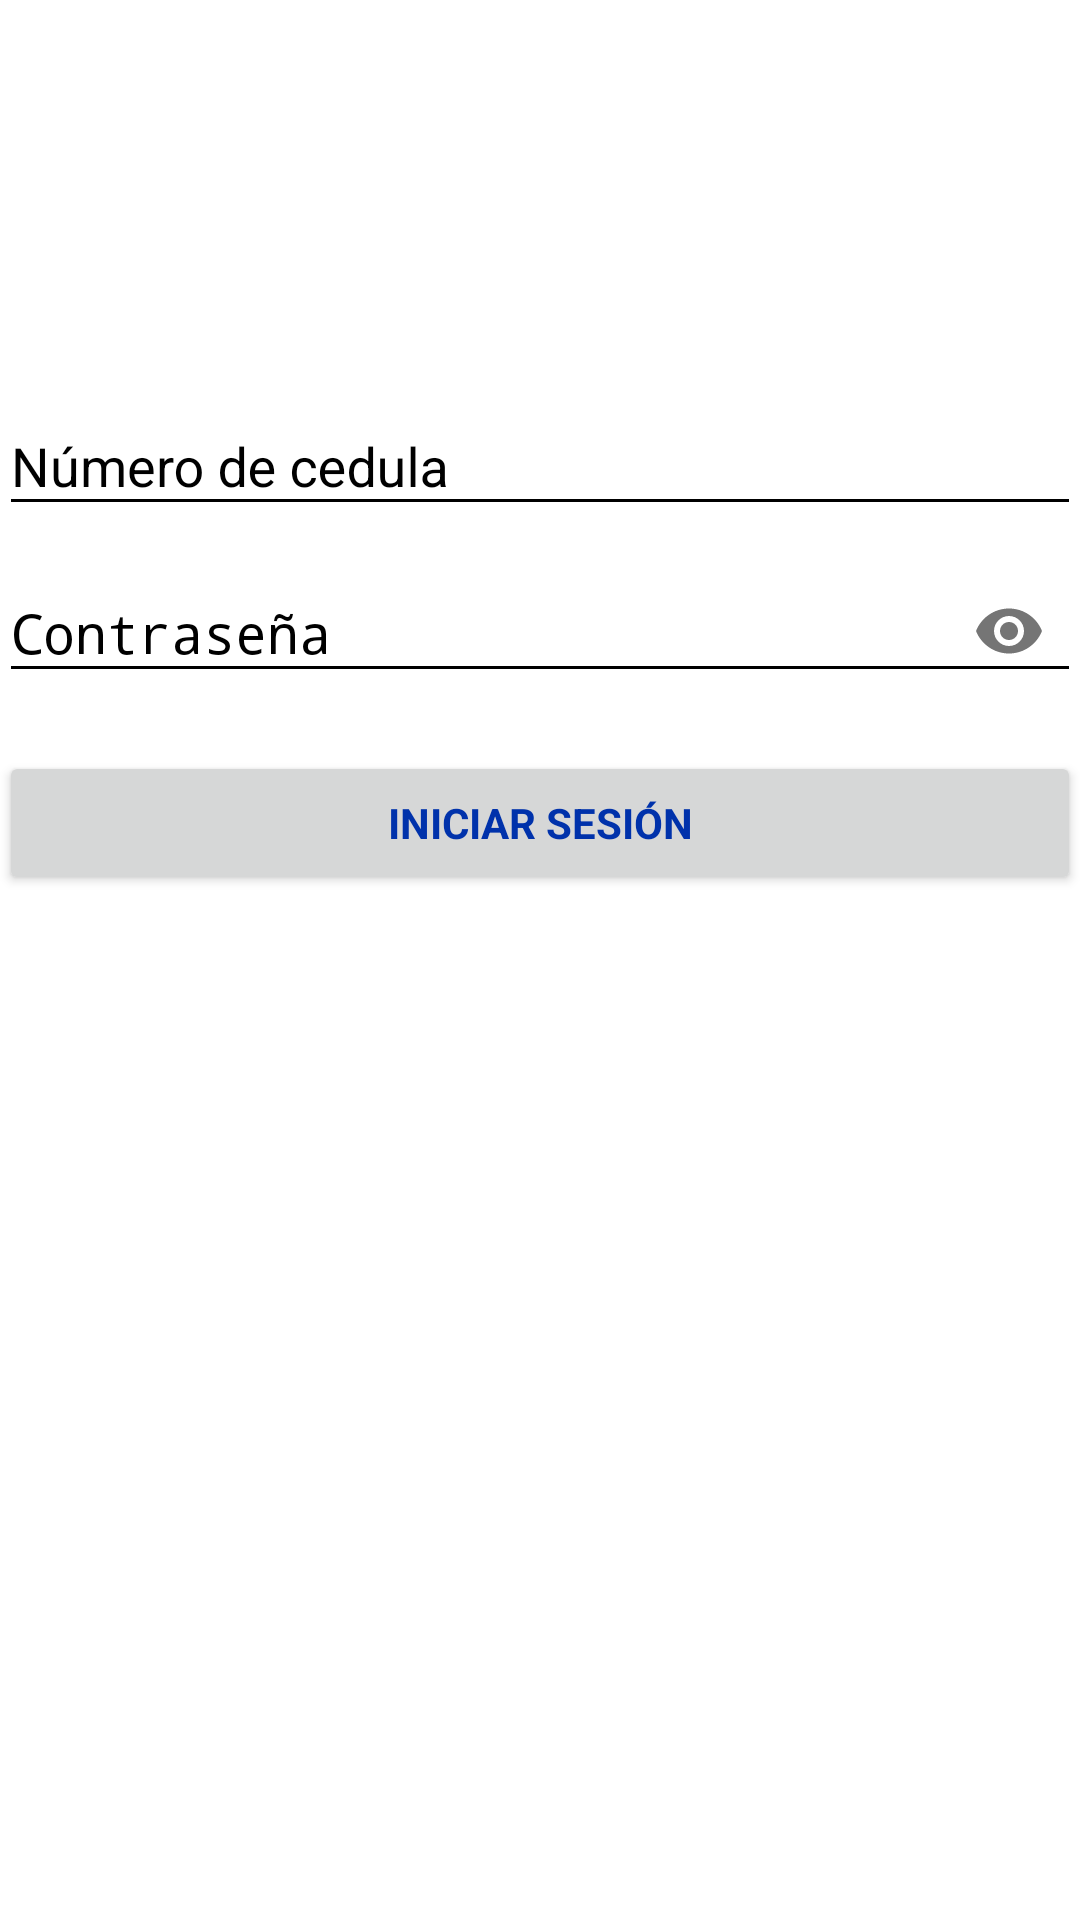

Android layout source for this screen:
<!-- AndroidManifest.xml: application theme AppTheme -->
<!-- res/layout/activity_login.xml -->
<LinearLayout xmlns:android="http://schemas.android.com/apk/res/android"
    xmlns:app="http://schemas.android.com/apk/res-auto"
    xmlns:tools="http://schemas.android.com/tools"
    android:layout_width="match_parent"
    android:layout_height="match_parent"
    android:background="@android:color/white"
    android:gravity="center_horizontal"
    android:orientation="vertical"
    android:paddingBottom="@dimen/activity_vertical_margin"
    android:paddingLeft="@dimen/activity_horizontal_margin"
    android:paddingRight="@dimen/activity_horizontal_margin"
    android:paddingTop="@dimen/activity_vertical_margin"
    tools:context=".ui.LoginActivity">

    

    <ProgressBar
        android:id="@+id/login_progress"
        style="?android:attr/progressBarStyleLarge"
        android:layout_width="wrap_content"
        android:layout_height="wrap_content"
        android:layout_marginBottom="8dp"
        android:visibility="gone" />

    <ImageView
        android:id="@+id/image_logo"
        android:layout_width="wrap_content"
        android:layout_height="99dp"
        android:layout_marginBottom="16dp"
        android:layout_marginTop="8dp"
        app:srcCompat="@mipmap/cantv_logo" />

    <ScrollView
        android:id="@+id/login_form"
        android:layout_width="match_parent"
        android:layout_height="match_parent">

        <LinearLayout
            android:id="@+id/email_login_form"
            android:layout_width="match_parent"
            android:layout_height="wrap_content"
            android:orientation="vertical">


            <android.support.design.widget.TextInputLayout
                android:id="@+id/float_label_user_id"
                android:layout_width="match_parent"
                android:layout_height="wrap_content"
                android:theme="@style/LoginTextField">


                <EditText
                    android:id="@+id/user_id"
                    android:layout_width="match_parent"
                    android:layout_height="wrap_content"
                    android:hint="@string/prompt_user_id"
                    android:inputType="number"
                    android:maxLength="10"
                    android:maxLines="1"
                    android:textColor="@android:color/black"
                    android:textColorHint="@android:color/black" />

            </android.support.design.widget.TextInputLayout>

            <android.support.design.widget.TextInputLayout
                android:id="@+id/float_label_password"
                android:layout_width="match_parent"
                android:layout_height="wrap_content"
                android:theme="@style/LoginTextField"
                app:passwordToggleEnabled="true">

                <EditText
                    android:id="@+id/password"
                    android:layout_width="match_parent"
                    android:layout_height="wrap_content"
                    android:hint="@string/prompt_password"
                    android:imeActionId="@+id/login"
                    android:imeActionLabel="@string/action_sign_in_short"
                    android:imeOptions="actionUnspecified"
                    android:inputType="textPassword"
                    android:maxLines="1"
                    android:textColor="@android:color/black"
                    android:textColorHint="@android:color/black" />

            </android.support.design.widget.TextInputLayout>

            <Button
                android:id="@+id/email_sign_in_button"
                style="?android:textAppearanceSmall"
                android:layout_width="match_parent"
                android:layout_height="wrap_content"
                android:layout_marginTop="16dp"
                android:text="@string/action_sign_in"
                android:textColor="@color/colorPrimary"
                android:textStyle="bold"
                app:backgroundTint="@android:color/white" />

        </LinearLayout>
    </ScrollView>

</LinearLayout>
<!-- resources referenced by this layout -->
<resources>
  <color name="colorPrimary">#0032AB </color>
  <!-- mipmap cantv_logo: png bitmap (drawable, 70088 bytes) -->
  <string name="action_sign_in">Iniciar sesión</string>
  <string name="action_sign_in_short">Iniciar sesión</string>
  <string name="prompt_password">Contraseña</string>
  <string name="prompt_user_id">Número de cedula</string>
  <style name="LoginTextField" parent="AppTheme">
          <item name="colorAccent">@android:color/white</item>
          <item name="android:textColorHint">@android:color/black</item>
          <item name="colorControlNormal">@android:color/black</item>
          <item name="colorControlActivated">@android:color/black</item>
          <item name="colorControlHighlight">@android:color/black</item>
      </style>
  <style name="AppTheme" parent="Theme.AppCompat.Light.NoActionBar">
          
          <item name="colorPrimary">@color/colorPrimary</item>
          <item name="colorPrimaryDark">@color/colorPrimaryDark</item>
          <item name="colorAccent">?attr/actionModeSplitBackground</item>
      </style>
  <color name="colorPrimaryDark">#0032AB </color>
</resources>
